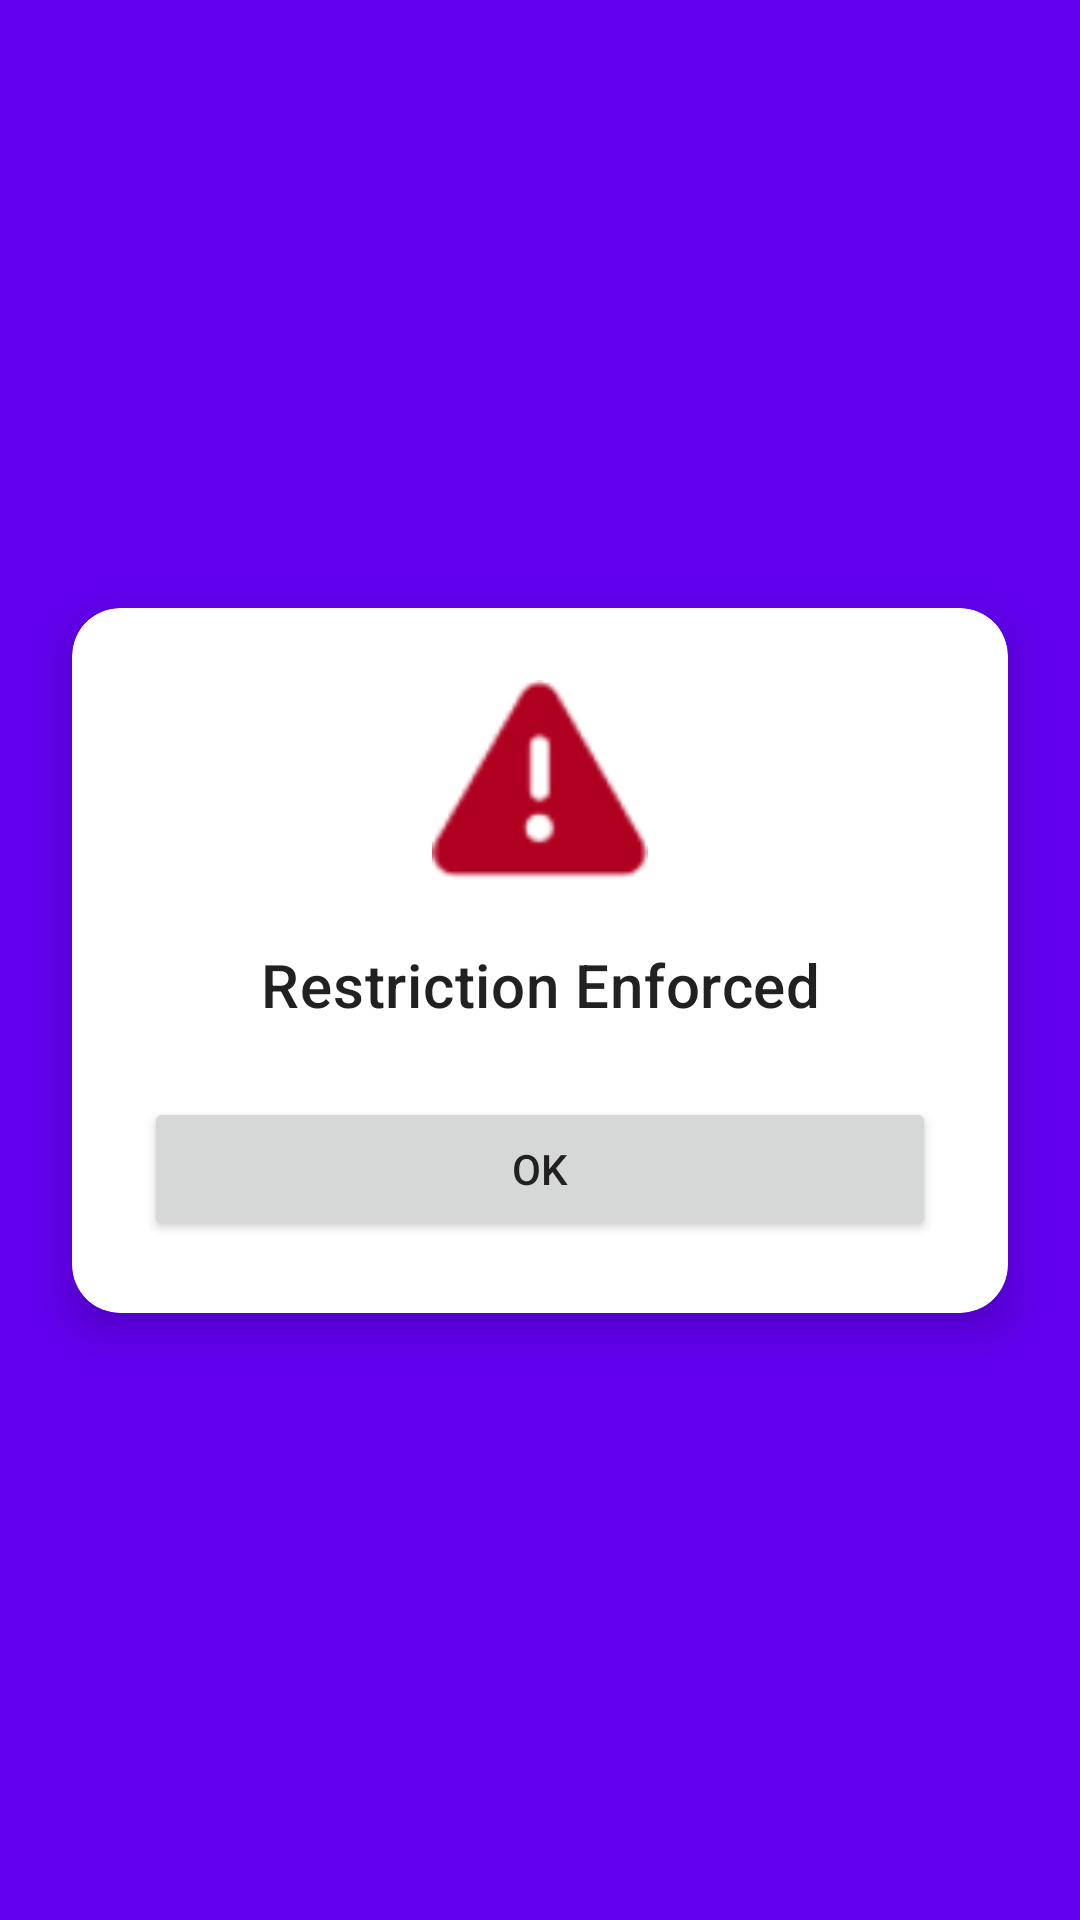

The Android layout XML behind this screen, and the referenced resources:
<!-- AndroidManifest.xml: application theme Theme.GuideGrowth -->
<!-- res/layout/activity_enforcement.xml -->
<?xml version="1.0" encoding="utf-8"?>
<androidx.constraintlayout.widget.ConstraintLayout xmlns:android="http://schemas.android.com/apk/res/android"
    xmlns:app="http://schemas.android.com/apk/res-auto"
    android:layout_width="match_parent"
    android:layout_height="match_parent"
    android:background="@color/design_default_color_primary">

    <androidx.cardview.widget.CardView
        android:layout_width="match_parent"
        android:layout_height="wrap_content"
        android:layout_marginStart="24dp"
        android:layout_marginEnd="24dp"
        app:cardCornerRadius="16dp"
        app:cardElevation="8dp"
        app:layout_constraintBottom_toBottomOf="parent"
        app:layout_constraintEnd_toEndOf="parent"
        app:layout_constraintStart_toStartOf="parent"
        app:layout_constraintTop_toTopOf="parent">

        <LinearLayout
            android:layout_width="match_parent"
            android:layout_height="wrap_content"
            android:orientation="vertical"
            android:padding="24dp">

            <ImageView
                android:layout_width="72dp"
                android:layout_height="72dp"
                android:layout_gravity="center_horizontal"
                android:layout_marginBottom="16dp"
                android:src="@android:drawable/ic_dialog_alert"
                app:tint="@color/design_default_color_error" />

            <TextView
                android:id="@+id/enforcement_message"
                android:layout_width="match_parent"
                android:layout_height="wrap_content"
                android:gravity="center"
                android:text="Restriction Enforced"
                android:textAppearance="@style/TextAppearance.MaterialComponents.Headline6"
                android:textSize="20sp" />

            <Button
                android:id="@+id/ok_button"
                android:layout_width="match_parent"
                android:layout_height="wrap_content"
                android:layout_marginTop="24dp"
                android:text="OK" />
        </LinearLayout>
    </androidx.cardview.widget.CardView>
</androidx.constraintlayout.widget.ConstraintLayout>
<!-- resources referenced by this layout -->
<resources>
  <style name="Theme.GuideGrowth" parent="Base.Theme.GuideGrowth" />
  <style name="Base.Theme.GuideGrowth" parent="Theme.Material3.DayNight.NoActionBar">
          
          
          <item name="colorPrimary">@color/cheerful_blue</item>
          <item name="colorPrimaryVariant">@color/primary_variant</item>
          <item name="colorOnPrimary">@color/white</item>
          
          <item name="colorSecondary">@color/secondary</item>
          <item name="colorSecondaryVariant">@color/secondary_variant</item>
          <item name="colorOnSecondary">@color/black</item>
          
          <item name="android:statusBarColor">@color/primary_variant</item>
          
          <item name="android:colorBackground">@color/background</item>
          <item name="colorSurface">@color/surface</item>
          
          <item name="android:textColorPrimary">@color/text_primary</item>
          <item name="android:textColorSecondary">@color/text_secondary</item>
          
          <item name="textAppearanceHeadline6">@style/TextAppearance.App.Headline6</item>
          <item name="textAppearanceSubtitle1">@style/TextAppearance.App.Subtitle1</item>
          <item name="textAppearanceBody1">@style/TextAppearance.App.Body1</item>
      </style>
  <color name="cheerful_blue">#4285F4</color>
  <color name="primary_variant">#3367D6</color>
  <color name="white">#FFFFFFFF</color>
  <color name="secondary">#FF9800</color>
  <color name="secondary_variant">#F57C00</color>
  <color name="black">#FF000000</color>
  <color name="background">#F5F5F5</color>
  <color name="surface">#FFFFFF</color>
  <color name="text_primary">#212121</color>
  <color name="text_secondary">#757575</color>
  <style name="TextAppearance.App.Headline6" parent="TextAppearance.Material3.HeadlineMedium">
          <item name="android:textSize">20sp</item>
          <item name="android:fontFamily">sans-serif-medium</item>
          <item name="android:letterSpacing">0.0125</item>
      </style>
  <style name="TextAppearance.App.Subtitle1" parent="TextAppearance.Material3.TitleMedium">
          <item name="android:textSize">16sp</item>
          <item name="android:fontFamily">sans-serif</item>
          <item name="android:letterSpacing">0.009375</item>
      </style>
  <style name="TextAppearance.App.Body1" parent="TextAppearance.Material3.BodyMedium">
          <item name="android:textSize">14sp</item>
          <item name="android:fontFamily">sans-serif</item>
          <item name="android:letterSpacing">0.03125</item>
      </style>
</resources>
